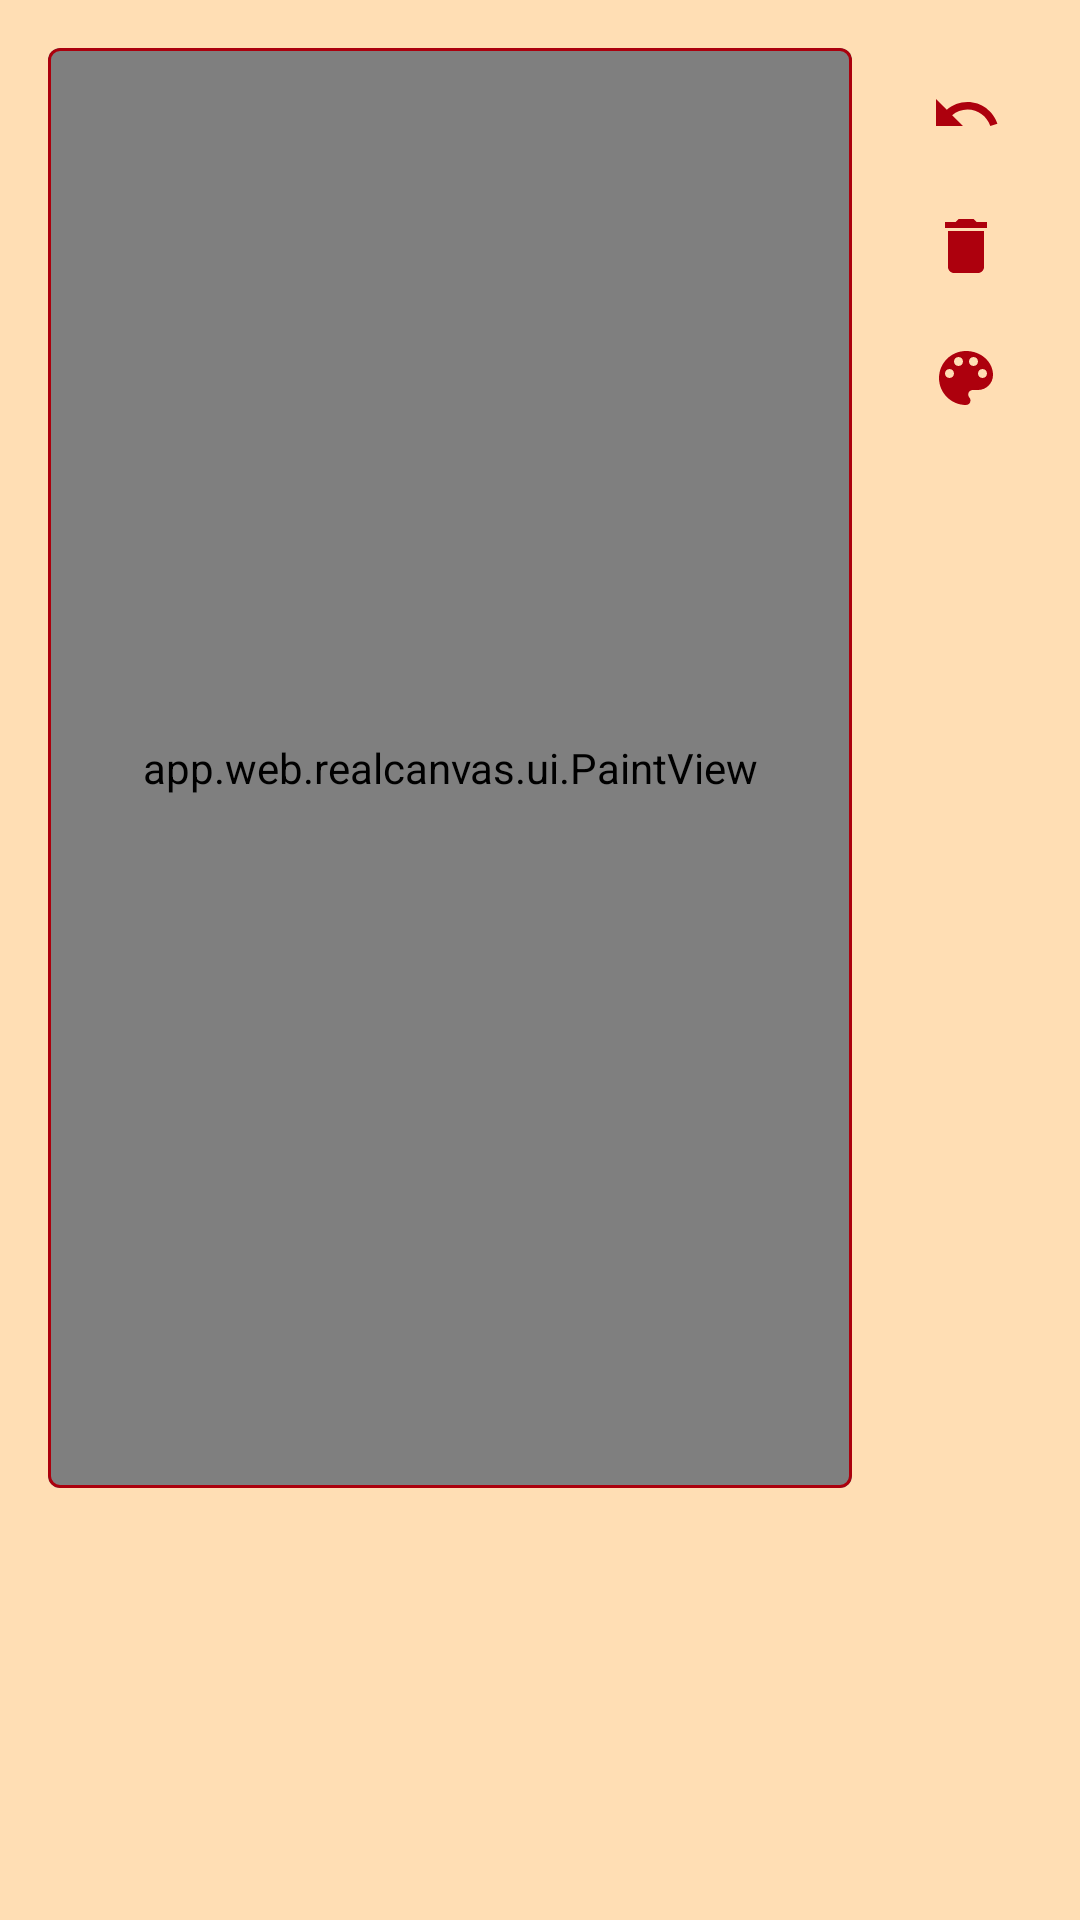

The Android layout XML behind this screen, and the referenced resources:
<!-- AndroidManifest.xml: application theme Theme.Canvas -->
<!-- res/layout/layout_drawing_canvas.xml -->
<?xml version="1.0" encoding="utf-8"?>
<androidx.constraintlayout.widget.ConstraintLayout xmlns:android="http://schemas.android.com/apk/res/android"
    xmlns:app="http://schemas.android.com/apk/res-auto"
    android:layout_width="match_parent"
    android:layout_height="match_parent">

    <androidx.constraintlayout.widget.ConstraintLayout
        android:id="@+id/buttons_for_drawing"
        android:layout_width="wrap_content"
        android:layout_height="wrap_content"
        android:layout_marginTop="16dp"
        android:layout_marginEnd="16dp"
        app:layout_constraintRight_toRightOf="parent"
        app:layout_constraintTop_toTopOf="parent">

        <ImageButton
            android:id="@+id/btn_undo"
            android:layout_width="44dp"
            android:layout_height="44dp"
            android:background="?attr/selectableItemBackgroundBorderless"
            android:contentDescription="@string/undo"
            android:src="@drawable/ic_undo"
            app:layout_constraintRight_toRightOf="parent"
            app:layout_constraintTop_toTopOf="parent" />

        <ImageButton
            android:id="@+id/btn_clear"
            android:layout_width="44dp"
            android:layout_height="44dp"
            android:background="?attr/selectableItemBackgroundBorderless"
            android:contentDescription="@string/clear"
            android:src="@drawable/ic_clear"
            app:layout_constraintRight_toRightOf="parent"
            app:layout_constraintTop_toBottomOf="@id/btn_undo" />

        <ImageButton
            android:id="@+id/btn_color_picker"
            android:layout_width="44dp"
            android:layout_height="44dp"
            android:background="?attr/selectableItemBackgroundBorderless"
            android:contentDescription="@string/color_picker"
            android:src="@drawable/ic_color_picker"
            app:layout_constraintRight_toRightOf="parent"
            app:layout_constraintTop_toBottomOf="@id/btn_clear" />

    </androidx.constraintlayout.widget.ConstraintLayout>

    <com.google.android.material.card.MaterialCardView
        android:id="@+id/card_canvas"
        android:layout_width="0dp"
        android:layout_height="0dp"
        android:layout_margin="16dp"
        android:visibility="visible"
        app:cardBackgroundColor="@color/canvas"
        app:cardElevation="0dp"
        app:layout_constraintBottom_toTopOf="@id/rv_guesses"
        app:layout_constraintLeft_toLeftOf="parent"
        app:layout_constraintRight_toLeftOf="@id/buttons_for_drawing"
        app:layout_constraintTop_toTopOf="parent"
        app:strokeColor="@color/color_primary_variant"
        app:strokeWidth="1dp">

        <app.web.realcanvas.ui.PaintView
            android:id="@+id/paint_view"
            android:layout_width="match_parent"
            android:layout_height="match_parent"
            android:visibility="visible"
            app:layout_constraintBottom_toBottomOf="parent"
            app:layout_constraintEnd_toEndOf="parent"
            app:layout_constraintStart_toStartOf="parent"
            app:layout_constraintTop_toTopOf="parent" />

    </com.google.android.material.card.MaterialCardView>

    <androidx.recyclerview.widget.RecyclerView
        android:id="@+id/rv_guesses"
        android:layout_width="match_parent"
        android:layout_height="0dp"
        android:layout_marginHorizontal="16dp"
        app:layout_constraintBottom_toBottomOf="parent"
        app:layout_constraintHeight_percent="0.2"
        app:layout_constraintLeft_toLeftOf="parent"
        app:layout_constraintRight_toRightOf="parent" />

</androidx.constraintlayout.widget.ConstraintLayout>
<!-- resources referenced by this layout -->
<resources>
  <color name="canvas">#FFDEB4</color>
  <color name="color_primary_variant">#ab000d</color>
  <!-- drawable ic_clear (drawable) -->
  <vector android:height="24dp" android:tint="#AD000D"
      android:viewportHeight="24" android:viewportWidth="24"
      android:width="24dp" xmlns:android="http://schemas.android.com/apk/res/android">
      <path android:fillColor="@android:color/white" android:pathData="M6,19c0,1.1 0.9,2 2,2h8c1.1,0 2,-0.9 2,-2V7H6v12zM19,4h-3.5l-1,-1h-5l-1,1H5v2h14V4z"/>
  </vector>
  <!-- drawable ic_color_picker (drawable) -->
  <vector android:height="24dp" android:tint="#AD000D"
      android:viewportHeight="24" android:viewportWidth="24"
      android:width="24dp" xmlns:android="http://schemas.android.com/apk/res/android">
      <path android:fillColor="@android:color/white" android:pathData="M12,3c-4.97,0 -9,4.03 -9,9s4.03,9 9,9c0.83,0 1.5,-0.67 1.5,-1.5 0,-0.39 -0.15,-0.74 -0.39,-1.01 -0.23,-0.26 -0.38,-0.61 -0.38,-0.99 0,-0.83 0.67,-1.5 1.5,-1.5L16,16c2.76,0 5,-2.24 5,-5 0,-4.42 -4.03,-8 -9,-8zM6.5,12c-0.83,0 -1.5,-0.67 -1.5,-1.5S5.67,9 6.5,9 8,9.67 8,10.5 7.33,12 6.5,12zM9.5,8C8.67,8 8,7.33 8,6.5S8.67,5 9.5,5s1.5,0.67 1.5,1.5S10.33,8 9.5,8zM14.5,8c-0.83,0 -1.5,-0.67 -1.5,-1.5S13.67,5 14.5,5s1.5,0.67 1.5,1.5S15.33,8 14.5,8zM17.5,12c-0.83,0 -1.5,-0.67 -1.5,-1.5S16.67,9 17.5,9s1.5,0.67 1.5,1.5 -0.67,1.5 -1.5,1.5z"/>
  </vector>
  <!-- drawable ic_undo (drawable) -->
  <vector android:height="24dp" android:tint="#AD000D"
      android:viewportHeight="24" android:viewportWidth="24"
      android:width="24dp" xmlns:android="http://schemas.android.com/apk/res/android">
      <path android:fillColor="@android:color/white" android:pathData="M12.5,8c-2.65,0 -5.05,0.99 -6.9,2.6L2,7v9h9l-3.62,-3.62c1.39,-1.16 3.16,-1.88 5.12,-1.88 3.54,0 6.55,2.31 7.6,5.5l2.37,-0.78C21.08,11.03 17.15,8 12.5,8z"/>
  </vector>
  <string name="clear">Clear</string>
  <string name="color_picker">Color Picker</string>
  <string name="undo">Undo</string>
  <style name="Theme.Canvas" parent="Theme.MaterialComponents.Light.DarkActionBar">
          
          <item name="colorPrimary">@color/color_primary</item>
          <item name="colorPrimaryVariant">@color/color_primary_variant</item>
          <item name="colorOnPrimary">@color/white</item>
          
          <item name="colorSecondary">@color/color_secondary</item>
          <item name="colorSecondaryVariant">@color/color_secondary_variant</item>
          <item name="colorOnSecondary">@color/white</item>
          
          <item name="android:statusBarColor">?attr/colorPrimary</item>
          
          <item name="android:windowBackground">@color/canvas</item>
      </style>
  <color name="color_primary">#e53935</color>
  <color name="white">#FFFFFFFF</color>
  <color name="color_secondary">#8559da</color>
  <color name="color_secondary_variant">#140078</color>
</resources>
